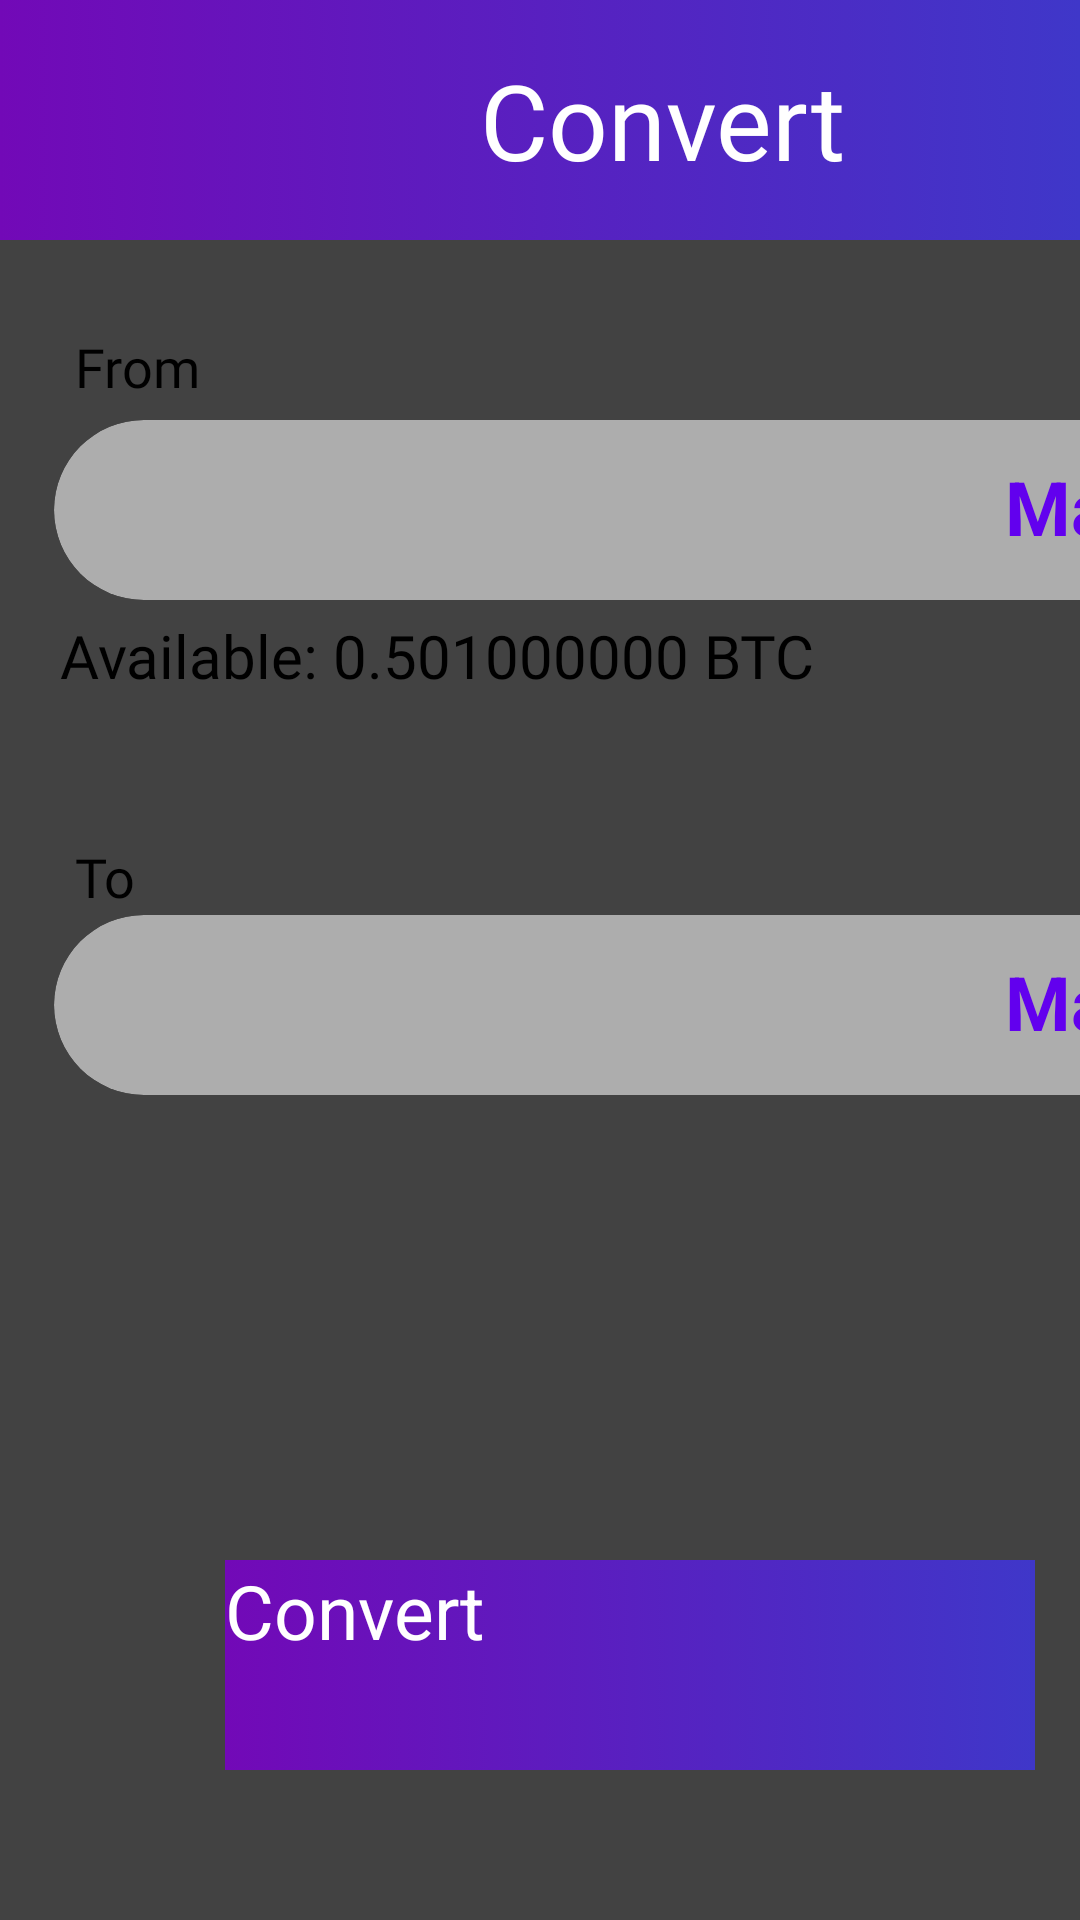

Reconstruct the res/layout file that produces this screen, plus the resources it refers to.
<!-- AndroidManifest.xml: application theme Theme.Fab_Bottom_app_bar -->
<!-- res/layout/activity_conversion.xml -->
<?xml version="1.0" encoding="utf-8"?>
<androidx.constraintlayout.widget.ConstraintLayout xmlns:android="http://schemas.android.com/apk/res/android"
    xmlns:app="http://schemas.android.com/apk/res-auto"
    xmlns:tools="http://schemas.android.com/tools"
    android:layout_width="match_parent"
    android:layout_height="match_parent"
    tools:context=".ConversionActivity">

        <androidx.appcompat.widget.Toolbar
            android:id="@+id/toolbar"
            android:layout_width="match_parent"
            android:layout_height="80dp"
            android:background="@drawable/background_gradient"
            app:layout_constraintEnd_toEndOf="parent"
            app:layout_constraintStart_toStartOf="parent"
            app:layout_constraintTop_toTopOf="parent">

            <ImageView
                android:id="@+id/convertBack"
                android:layout_width="35dp"
                android:layout_height="35dp"
                android:layout_marginStart="5dp"
                android:src="@drawable/ic_baseline_arrow_back_24" />

            <TextView
                android:id="@+id/convertTitle"
                android:layout_width="wrap_content"
                android:layout_height="wrap_content"
                android:layout_marginStart="120dp"
                android:fontFamily="@font/roboto_bold_italic"
                android:text="@string/convert"
                android:textColor="@color/white"
                android:textSize="35sp" />

        </androidx.appcompat.widget.Toolbar>

    <androidx.cardview.widget.CardView
        android:layout_width="0dp"
        android:layout_height="0dp"
        android:background="@color/transparent_white"
        app:layout_constraintBottom_toBottomOf="parent"
        app:layout_constraintEnd_toEndOf="parent"
        app:layout_constraintStart_toStartOf="parent"
        app:layout_constraintTop_toBottomOf="@+id/toolbar" >

        <TextView
            android:id="@+id/f_text"
            android:layout_width="wrap_content"
            android:layout_height="wrap_content"
            android:layout_marginTop="30dp"
            android:layout_marginStart="25dp"
            android:fontFamily="@font/roboto"
            android:text="@string/from"
            android:textColor="@color/black"
            android:textSize="18sp"/>

        <androidx.cardview.widget.CardView
            android:id="@+id/cardView"
            android:layout_width="380dp"
            android:layout_height="60dp"
            android:layout_marginTop="60dp"
            android:layout_marginStart="18dp"
            app:cardBackgroundColor="@color/transparent_white"
            app:cardCornerRadius="38dp">

            <Spinner
                android:id="@+id/spinner"
                android:layout_width="wrap_content"
                android:layout_height="wrap_content"
                android:layout_gravity="start"
                android:layout_marginStart="25dp"
                android:layout_marginTop="11dp"
                android:layout_marginBottom="10dp"
                android:padding="30dp"
                android:textSize="26sp"
                android:textStyle="bold" />

            <EditText
                android:layout_width="wrap_content"
                android:layout_height="wrap_content"
                android:layout_gravity="center"
                android:layout_marginEnd="95dp"
                android:inputType="numberDecimal"
                android:textSize="22sp"
                android:textStyle="normal" />

            <TextView
                android:id="@+id/maxText"
                android:layout_width="wrap_content"
                android:layout_height="wrap_content"
                android:layout_gravity="end"
                android:layout_marginTop="12dp"
                android:layout_marginEnd="15dp"
                android:text="@string/max"
                android:textColor="@color/purple_500"
                android:textSize="25sp"
                android:textStyle="bold" />

        </androidx.cardview.widget.CardView>

        <TextView
            android:id="@+id/available"
            android:layout_width="wrap_content"
            android:layout_height="wrap_content"
            android:layout_marginTop="125dp"
            android:fontFamily="@font/roboto_thin"
            android:layout_marginStart="20dp"
            android:text="@string/available_btc"
            android:textColor="@color/black"
            android:textSize="20sp"/>

        <TextView
            android:id="@+id/to_text"
            android:layout_width="wrap_content"
            android:layout_height="wrap_content"
            android:layout_marginTop="200dp"
            android:layout_marginStart="25dp"
            android:fontFamily="@font/roboto"
            android:text="@string/to"
            android:textColor="@color/black"
            android:textSize="18sp"/>

        <androidx.cardview.widget.CardView
            android:id="@+id/cardView2"
            android:layout_width="380dp"
            android:layout_height="60dp"
            android:layout_marginTop="225dp"
            android:layout_marginStart="18dp"
            app:cardBackgroundColor="@color/transparent_white"
            app:cardCornerRadius="38dp">

            <Spinner
                android:id="@+id/spinner2"
                android:layout_width="wrap_content"
                android:layout_height="wrap_content"
                android:layout_gravity="start"
                android:layout_marginStart="25dp"
                android:layout_marginTop="11dp"
                android:layout_marginBottom="10dp"
                android:padding="30dp"
                android:textSize="26sp"
                android:textStyle="bold" />

            <EditText
                android:layout_width="wrap_content"
                android:layout_height="wrap_content"
                android:layout_gravity="center"
                android:layout_marginEnd="95dp"
                android:inputType="numberDecimal"
                android:textSize="22sp"
                android:textStyle="normal" />

            <TextView
                android:id="@+id/text2"
                android:layout_width="wrap_content"
                android:layout_height="wrap_content"
                android:layout_gravity="end"
                android:layout_marginTop="12dp"
                android:layout_marginEnd="15dp"
                android:text="@string/max"
                android:textColor="@color/purple_500"
                android:textSize="25sp"
                android:textStyle="bold" />

        </androidx.cardview.widget.CardView>

        <androidx.constraintlayout.utils.widget.MotionButton
            android:id="@+id/convertBtn"
            android:layout_width="270dp"
            android:layout_height="70dp"
            android:background="@drawable/background_gradient"
            android:clickable="true"
            android:focusable="true"
            android:text="@string/convert"
            android:textColor="@color/white"
            android:textSize="25sp"
            android:layout_gravity="bottom"
            android:layout_marginStart="75dp"
            android:layout_marginBottom="50dp" />

    </androidx.cardview.widget.CardView>

</androidx.constraintlayout.widget.ConstraintLayout>
<!-- resources referenced by this layout -->
<resources>
  <color name="black">#FF000000</color>
  <color name="purple_500">#FF6200EE</color>
  <color name="transparent_white">#90FFFFFF</color>
  <color name="white">#FFFFFFFF</color>
  <!-- drawable background_gradient (drawable) -->
  <?xml version="1.0" encoding="utf-8"?>
  <selector xmlns:android="http://schemas.android.com/apk/res/android">
      <item>
          <shape>
              <gradient
                  android:startColor="#7209B7"
                  android:endColor="#3F37C9"
                  android:type="linear" />
          </shape>
      </item>
  </selector>
  <string name="available_btc">Available: 0.501000000 BTC</string>
  <string name="convert">Convert</string>
  <string name="from">From</string>
  <string name="max">Max</string>
  <string name="to">To</string>
</resources>
